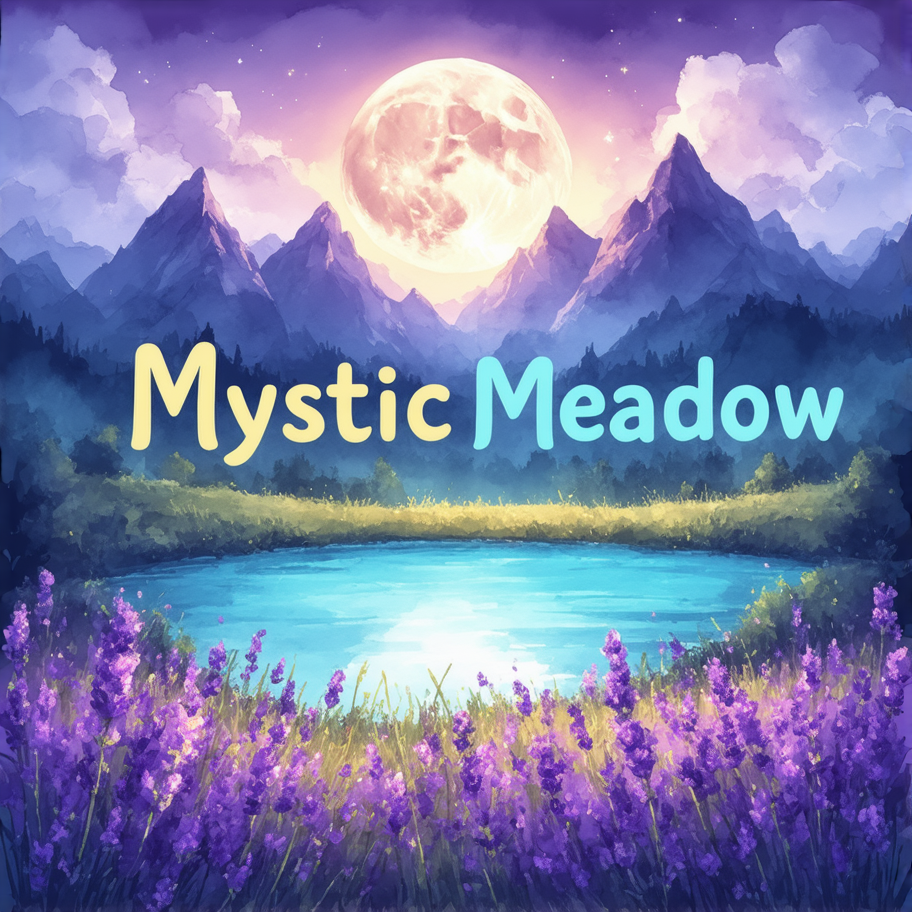
Generation parameters embedded in this image by ComfyUI (PNG 'prompt' text chunk: the API-format workflow graph, JSON):
{"3":{"inputs":{"seed":453363094343540,"steps":30,"cfg":5.45,"sampler_name":"euler","scheduler":"sgm_uniform","denoise":1.0,"model":["4",0],"positive":["16",0],"negative":["40",0],"latent_image":["53",0]},"class_type":"KSampler","_meta":{"title":"KSampler"}},"4":{"inputs":{"ckpt_name":"sd3.5_large.safetensors"},"class_type":"CheckpointLoaderSimple","_meta":{"title":"Load Checkpoint"}},"8":{"inputs":{"samples":["3",0],"vae":["4",2]},"class_type":"VAEDecode","_meta":{"title":"VAE Decode"}},"9":{"inputs":{"filename_prefix":"ComfyUI","images":["8",0]},"class_type":"SaveImage","_meta":{"title":"Save Image"}},"16":{"inputs":{"text":"Saturated watercolor style logo for a cooperitive crafting and farming game called 'Mystic Meadow'. Floral colors should be used. Background should include a landscape of a Meadow with mountains extending into the clouds and a light blue lake under a lavender full moon in a ombre night sky with stars. Title of game should be showcased in center of image with both words the same size. There is something in the distance\n","clip":["43",0]},"class_type":"CLIPTextEncode","_meta":{"title":"Positive Prompt"}},"40":{"inputs":{"text":"white space","clip":["43",0]},"class_type":"CLIPTextEncode","_meta":{"title":"Negative Prompt"}},"41":{"inputs":{"clip_name":"t5xxl_fp16.safetensors","type":"sd3","device":"default"},"class_type":"CLIPLoader","_meta":{"title":"Load CLIP"}},"42":{"inputs":{"clip_name1":"clip_l.safetensors","clip_name2":"clip_g.safetensors","type":"sd3","device":"default"},"class_type":"DualCLIPLoader","_meta":{"title":"DualCLIPLoader"}},"43":{"inputs":{"clip_name1":"clip_l.safetensors","clip_name2":"clip_g.safetensors","clip_name3":"t5xxl_fp16.safetensors"},"class_type":"TripleCLIPLoader","_meta":{"title":"TripleCLIPLoader"}},"53":{"inputs":{"width":912,"height":912,"batch_size":1},"class_type":"EmptySD3LatentImage","_meta":{"title":"EmptySD3LatentImage"}},"55":{"inputs":{"add_noise":"enable","noise_seed":183434252177738,"steps":20,"cfg":8,"sampler_name":"euler","scheduler":"normal","start_at_step":0,"end_at_step":10000,"return_with_leftover_noise":"disable"},"class_type":"KSamplerAdvanced","_meta":{"title":"KSampler (Advanced)"}}}